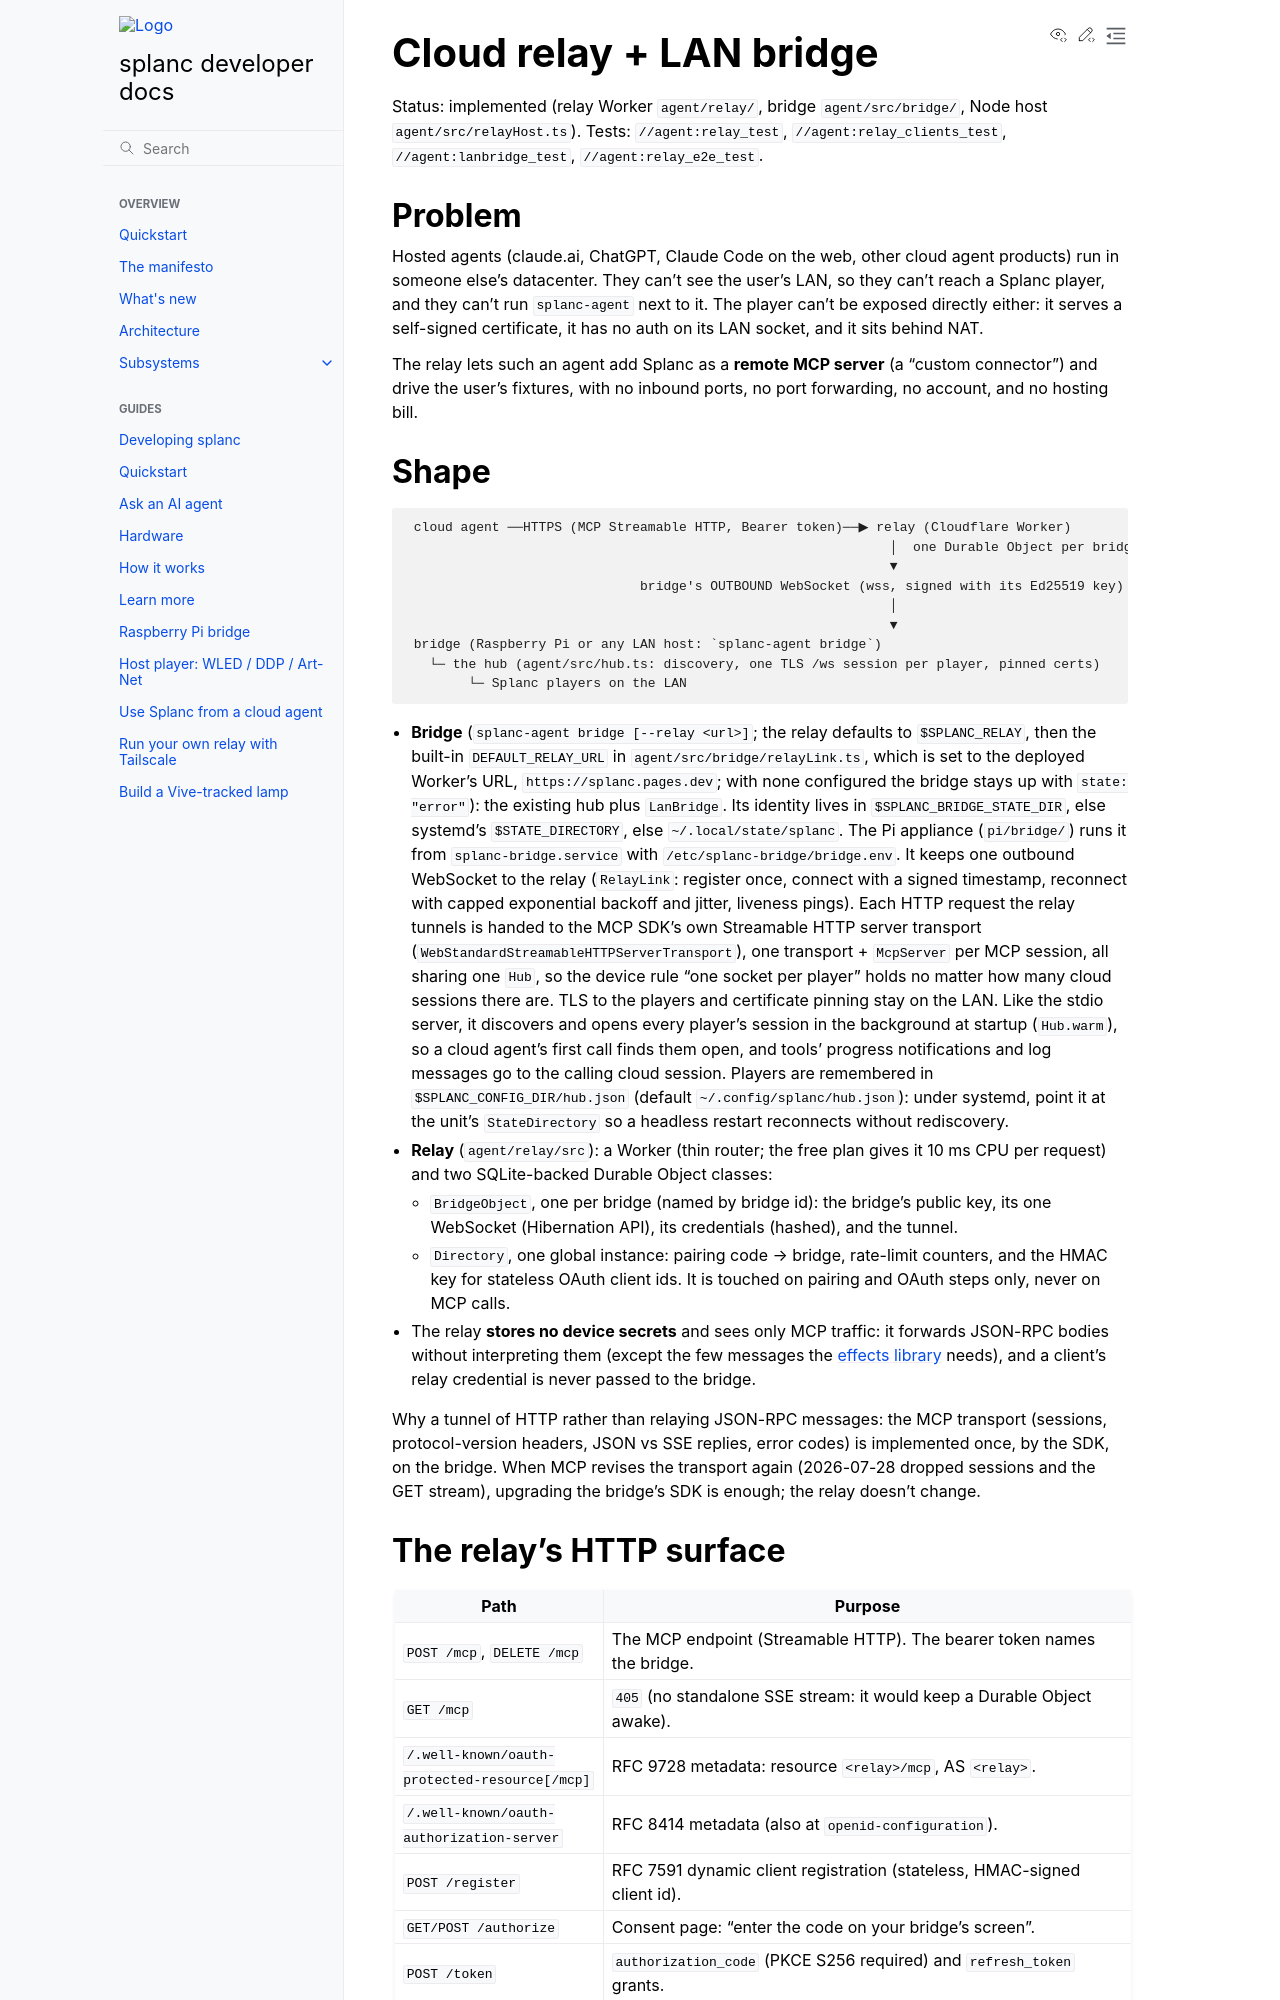

repository: fughilli/splanc · page: pr-preview/pr-325/docs/docs/design/cloud-relay.html · generator: sphinx

# Cloud relay + LAN bridge

Status: implemented (relay Worker `agent/relay/`, bridge `agent/src/bridge/`, Node host
`agent/src/relayHost.ts`). Tests: `//agent:relay_test`, `//agent:relay_clients_test`,
`//agent:lanbridge_test`, `//agent:relay_e2e_test`.

## Problem

Hosted agents (claude.ai, ChatGPT, Claude Code on the web, other cloud agent products) run in
someone else's datacenter. They can't see the user's LAN, so they can't reach a Splanc player,
and they can't run `splanc-agent` next to it. The player can't be exposed directly either: it
serves a self-signed certificate, it has no auth on its LAN socket, and it sits behind NAT.

The relay lets such an agent add Splanc as a **remote MCP server** (a "custom connector") and
drive the user's fixtures, with no inbound ports, no port forwarding, no account, and no
hosting bill.

## Shape

```text
 cloud agent ──HTTPS (MCP Streamable HTTP, Bearer token)──▶ relay (Cloudflare Worker)
                                                              │  one Durable Object per bridge
                                                              ▼
                              bridge's OUTBOUND WebSocket (wss, signed with its Ed25519 key)
                                                              │
                                                              ▼
 bridge (Raspberry Pi or any LAN host: `splanc-agent bridge`)
   └─ the hub (agent/src/hub.ts: discovery, one TLS /ws session per player, pinned certs)
        └─ Splanc players on the LAN
```

- **Bridge** (`splanc-agent bridge [--relay <url>]`; the relay defaults to `$SPLANC_RELAY`, then
  the built-in `DEFAULT_RELAY_URL` in `agent/src/bridge/relayLink.ts`, which is set to the
  deployed Worker's URL, `https://splanc.pages.dev`; with none configured the bridge stays up with `state: "error"`): the
  existing hub plus `LanBridge`. Its identity lives in `$SPLANC_BRIDGE_STATE_DIR`, else systemd's
  `$STATE_DIRECTORY`, else `~/.local/state/splanc`. The Pi appliance (`pi/bridge/`) runs it from
  `splanc-bridge.service` with `/etc/splanc-bridge/bridge.env`. It keeps
  one outbound WebSocket to the relay (`RelayLink`: register once, connect with a signed
  timestamp, reconnect with capped exponential backoff and jitter, liveness pings). Each HTTP
  request the relay tunnels is handed to the MCP SDK's own Streamable HTTP server transport
  (`WebStandardStreamableHTTPServerTransport`), one transport + `McpServer` per MCP session, all
  sharing one `Hub`, so the device rule "one socket per player" holds no matter how many cloud
  sessions there are. TLS to the players and certificate pinning stay on the LAN. Like the stdio
  server, it discovers and opens every player's session in the background at startup
  (`Hub.warm`), so a cloud agent's first call finds them open, and tools' progress
  notifications and log messages go to the calling cloud session. Players are remembered in
  `$SPLANC_CONFIG_DIR/hub.json` (default `~/.config/splanc/hub.json`): under systemd, point it
  at the unit's `StateDirectory` so a headless restart reconnects without rediscovery.
- **Relay** (`agent/relay/src`): a Worker (thin router; the free plan gives it 10 ms CPU per
  request) and two SQLite-backed Durable Object classes:
  - `BridgeObject`, one per bridge (named by bridge id): the bridge's public key, its one
    WebSocket (Hibernation API), its credentials (hashed), and the tunnel.
  - `Directory`, one global instance: pairing code → bridge, rate-limit counters, and the HMAC
    key for stateless OAuth client ids. It is touched on pairing and OAuth steps only, never on
    MCP calls.
- The relay **stores no device secrets** and sees only MCP traffic: it forwards JSON-RPC bodies
  without interpreting them (except the few messages the [effects library](#effects-library)
  needs), and a client's relay credential is never passed to the bridge.

Why a tunnel of HTTP rather than relaying JSON-RPC messages: the MCP transport (sessions,
protocol-version headers, JSON vs SSE replies, error codes) is implemented once, by the SDK, on
the bridge. When MCP revises the transport again (2026-07-28 dropped sessions and the GET
stream), upgrading the bridge's SDK is enough; the relay doesn't change.
